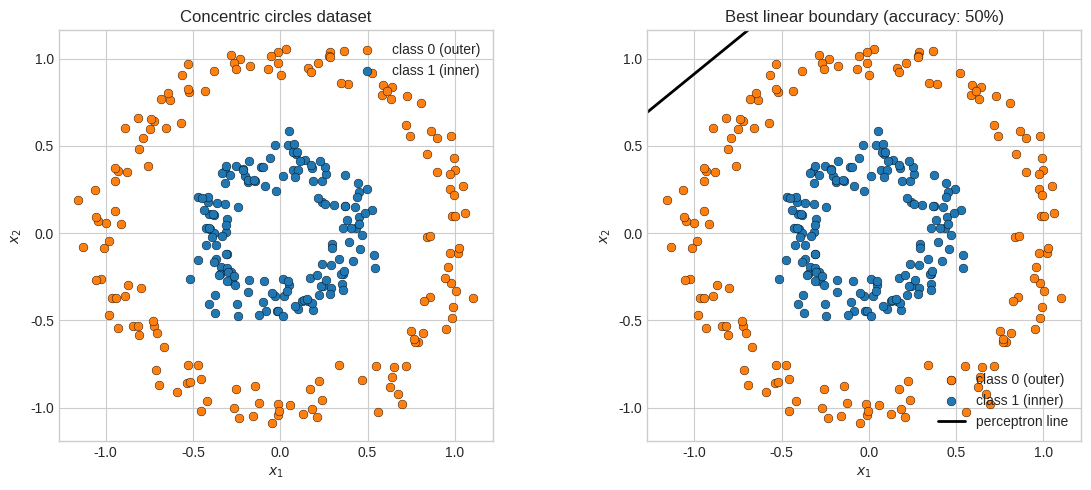
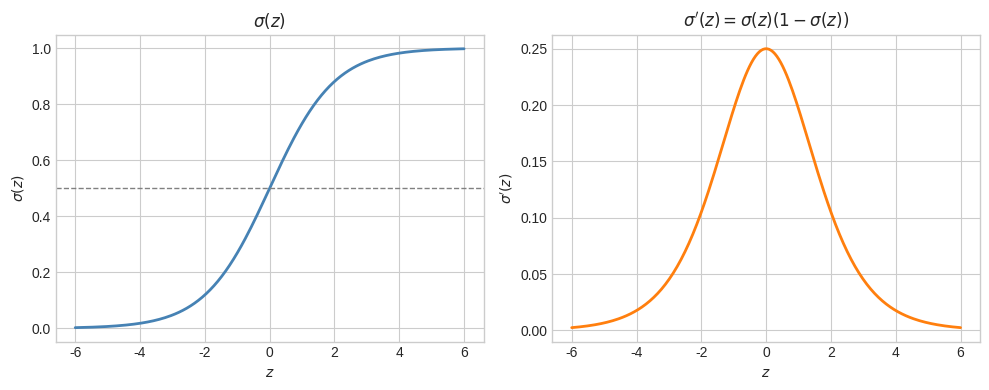
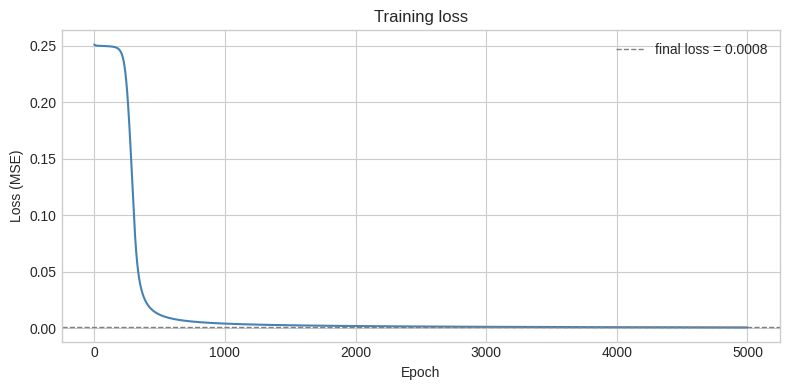
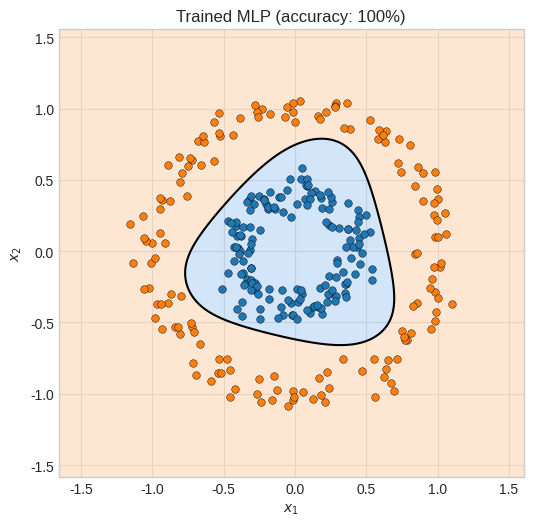
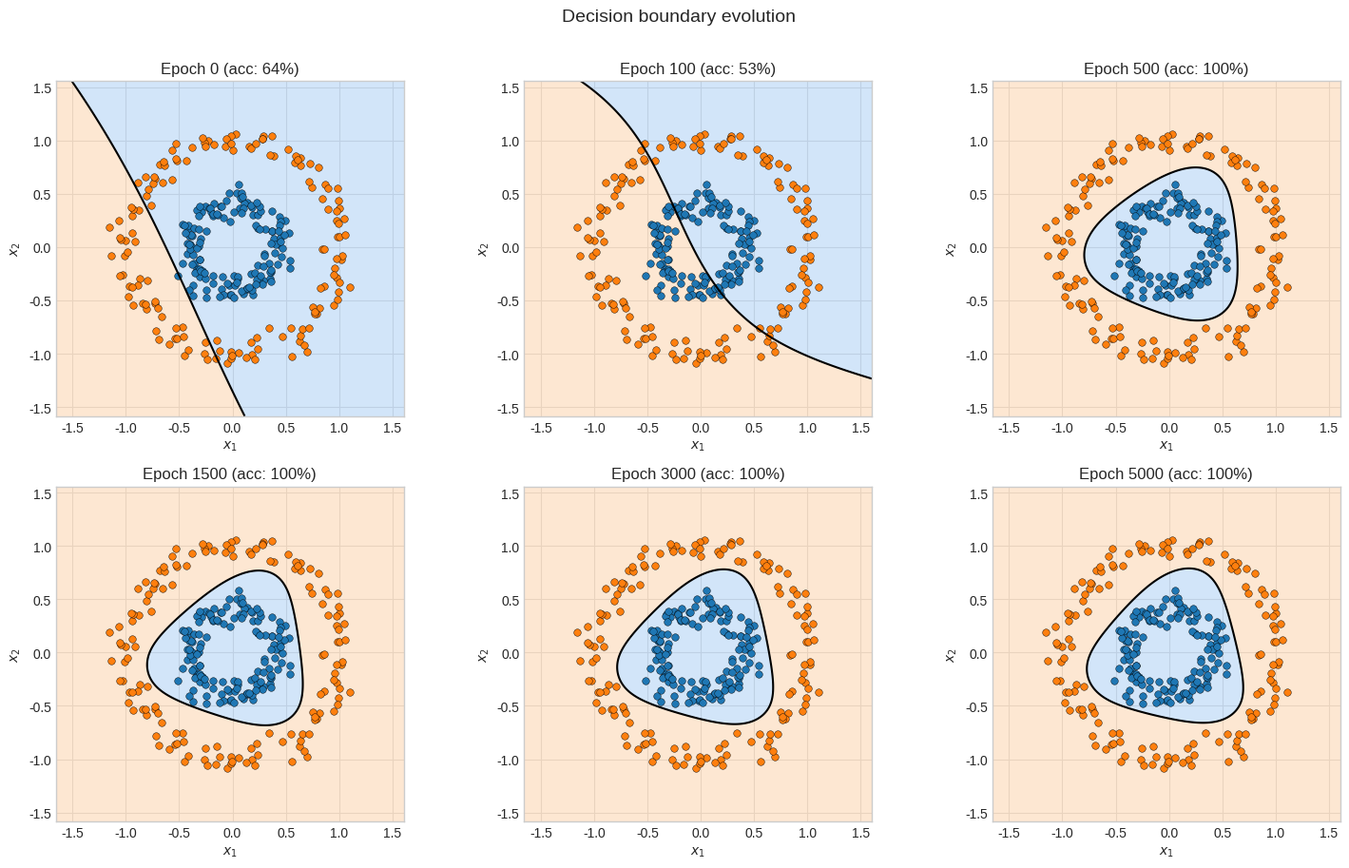
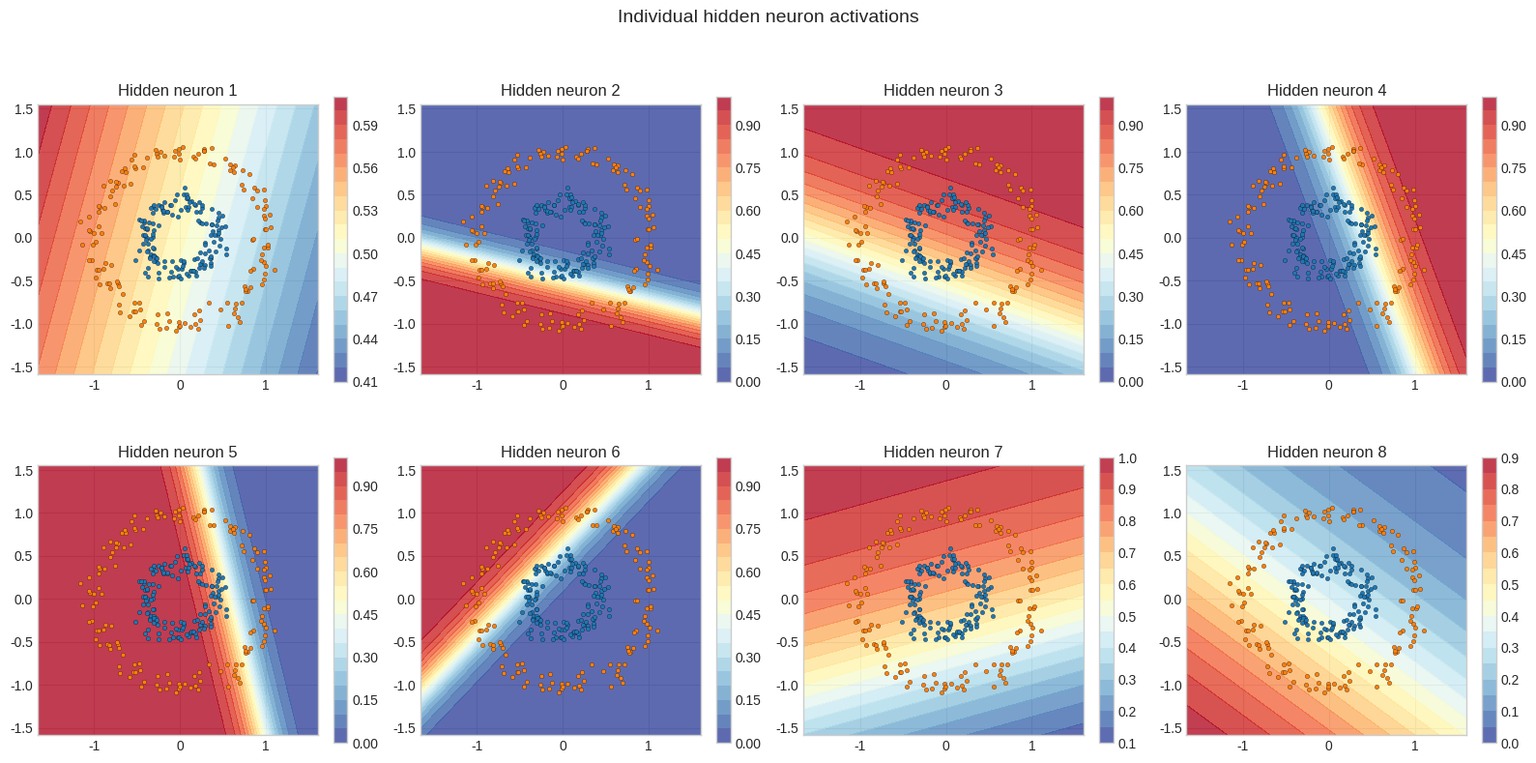
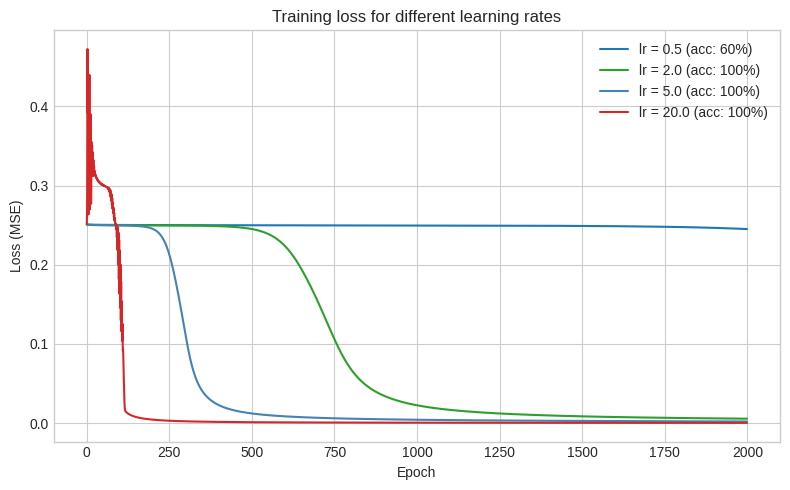
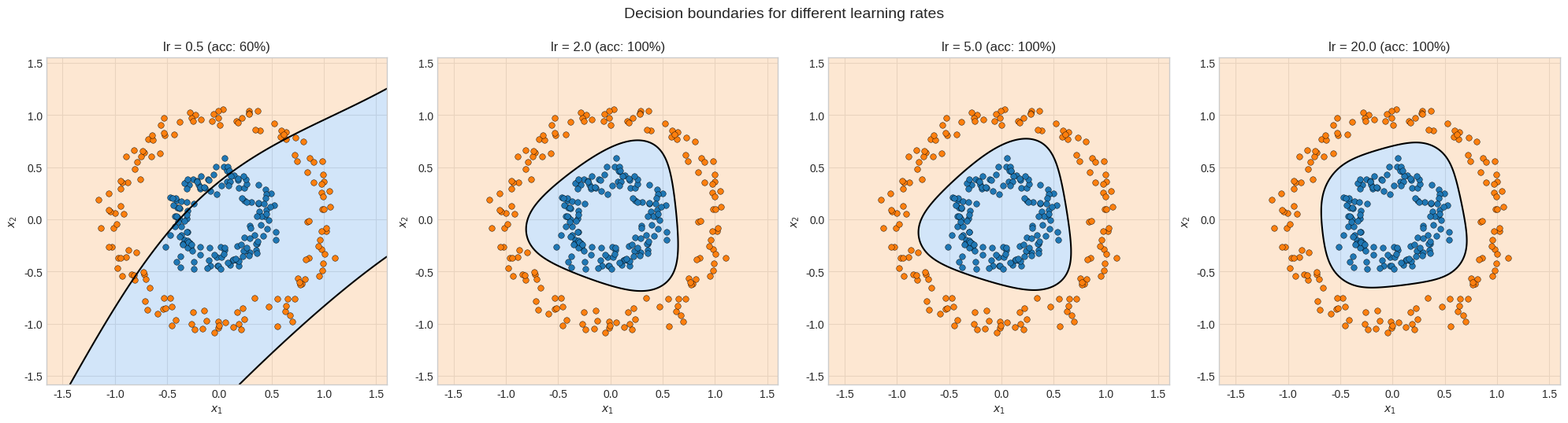
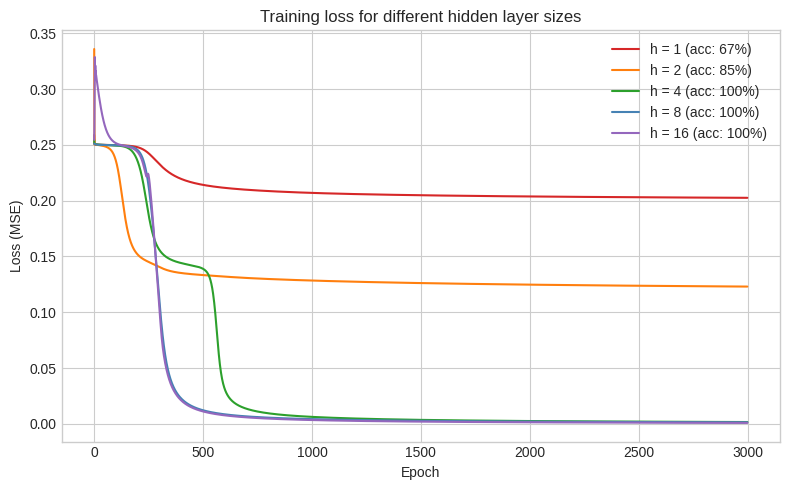
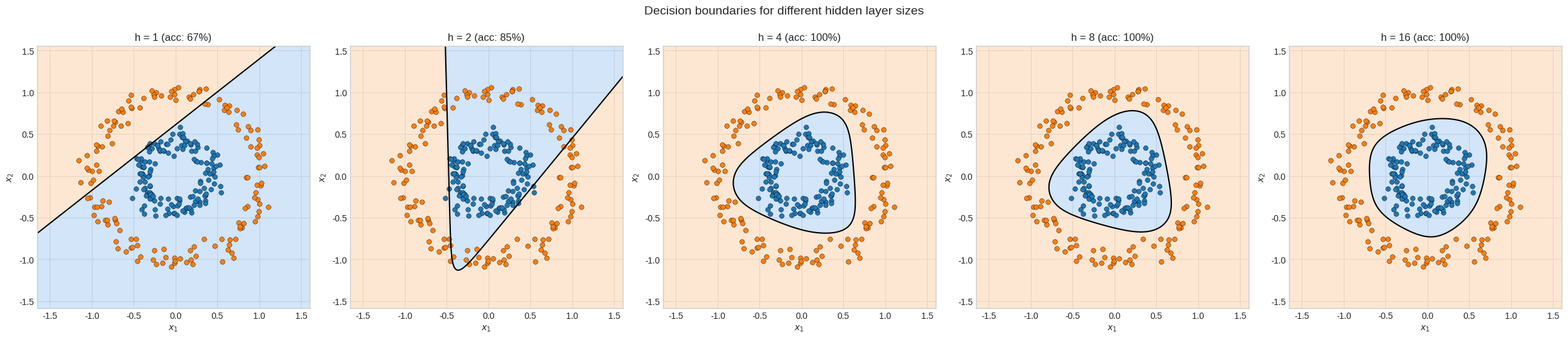

Python code for these plots, in order:
import numpy as np
import matplotlib.pyplot as plt
from matplotlib.colors import ListedColormap

plt.style.use("seaborn-v0_8-whitegrid")

def make_circles(n_samples=300, noise=0.08, factor=0.4, seed=42):
    """Generate two concentric circles of 2D points.

    Parameters
    ----------
    n_samples : int
        Total number of points (split evenly between inner and outer ring).
    noise : float
        Standard deviation of Gaussian noise added to the coordinates.
    factor : float
        Radius ratio of inner to outer ring (0 < factor < 1).
    seed : int
        Random seed for reproducibility.

    Returns
    -------
    X : ndarray of shape (n_samples, 2)
    y : ndarray of shape (n_samples,) with values 0 (outer) / 1 (inner)
    """
    rng = np.random.default_rng(seed)
    n_outer = n_samples // 2
    n_inner = n_samples - n_outer

    # Angles uniformly spaced around the circle.
    angles_outer = np.linspace(0, 2 * np.pi, n_outer, endpoint=False)
    angles_inner = np.linspace(0, 2 * np.pi, n_inner, endpoint=False)

    # Outer ring at radius 1, inner ring at radius `factor`.
    outer_x = np.cos(angles_outer)
    outer_y = np.sin(angles_outer)
    inner_x = factor * np.cos(angles_inner)
    inner_y = factor * np.sin(angles_inner)

    X = np.vstack([
        np.column_stack([outer_x, outer_y]),
        np.column_stack([inner_x, inner_y]),
    ])
    y = np.concatenate([np.zeros(n_outer), np.ones(n_inner)])

    # Add noise and shuffle.
    X += rng.normal(0, noise, X.shape)
    order = rng.permutation(n_samples)
    X, y = X[order], y[order]

    return X, y


X, y = make_circles(n_samples=300, seed=42)
print(f"Dataset: {X.shape[0]} points, 2 classes")
print(f"  Class 0 (outer ring): {(y == 0).sum()} points")
print(f"  Class 1 (inner ring): {(y == 1).sum()} points")

def plot_data(X, y, ax=None, title=""):
    """Scatter plot of the two-class dataset."""
    if ax is None:
        fig, ax = plt.subplots(figsize=(6, 6))
    ax.scatter(X[y == 0, 0], X[y == 0, 1], s=40, color="tab:orange",
               edgecolors="k", linewidths=0.3, label="class 0 (outer)")
    ax.scatter(X[y == 1, 0], X[y == 1, 1], s=40, color="tab:blue",
               edgecolors="k", linewidths=0.3, label="class 1 (inner)")
    ax.set_xlabel("$x_1$")
    ax.set_ylabel("$x_2$")
    ax.set_aspect("equal")
    ax.legend()
    if title:
        ax.set_title(title)


fig, axes = plt.subplots(1, 2, figsize=(12, 5))

# Left: the dataset.
plot_data(X, y, ax=axes[0], title="Concentric circles dataset")

# Right: best linear attempt — train a simple perceptron to show it fails.
# Quick perceptron (reusing the idea from the previous notebook).
w = np.zeros(2)
b = 0.0
y_signed = 2 * y - 1  # convert 0/1 to -1/+1 for perceptron
for _ in range(50):
    for x_i, y_i in zip(X, y_signed):
        if y_i * (np.dot(w, x_i) + b) <= 0:
            w += y_i * x_i
            b += y_i

plot_data(X, y, ax=axes[1], title="Best linear boundary")
xlim = axes[1].get_xlim()
if abs(w[1]) > 1e-12:
    xs = np.linspace(*xlim, 100)
    ys = -(w[0] * xs + b) / w[1]
    axes[1].plot(xs, ys, color="black", linewidth=2, label="perceptron line")
axes[1].set_xlim(*xlim)
axes[1].set_ylim(axes[0].get_ylim())

preds = np.where(X @ w + b >= 0, 1, -1)
acc = (preds == y_signed).mean()
axes[1].set_title(f"Best linear boundary (accuracy: {acc:.0%})")
axes[1].legend()

plt.tight_layout()
plt.show()

def sigmoid(z):
    """Sigmoid activation: maps any real number to (0, 1)."""
    return 1.0 / (1.0 + np.exp(-np.clip(z, -500, 500)))


def sigmoid_derivative(a):
    """Derivative of sigmoid, given the *output* a = sigmoid(z)."""
    return a * (1.0 - a)


# Plot sigmoid and its derivative side by side.
z = np.linspace(-6, 6, 200)
fig, axes = plt.subplots(1, 2, figsize=(10, 4))

axes[0].plot(z, sigmoid(z), color="steelblue", linewidth=2)
axes[0].axhline(0.5, color="gray", linestyle="--", linewidth=1)
axes[0].set_title("$\\sigma(z)$")
axes[0].set_xlabel("$z$")
axes[0].set_ylabel("$\\sigma(z)$")

a = sigmoid(z)
axes[1].plot(z, sigmoid_derivative(a), color="tab:orange", linewidth=2)
axes[1].set_title("$\\sigma'(z) = \\sigma(z)(1 - \\sigma(z))$")
axes[1].set_xlabel("$z$")
axes[1].set_ylabel("$\\sigma'(z)$")

plt.tight_layout()
plt.show()

def mse_loss(y_true, y_pred):
    """Compute mean squared error loss.

    Parameters
    ----------
    y_true : ndarray of shape (N,)
        True labels (0 or 1).
    y_pred : ndarray of shape (N,)
        Predicted values (between 0 and 1).
    """
    return np.mean((y_pred - y_true) ** 2)

class MLP:
    """A two-layer (one hidden) multi-layer perceptron for binary classification.

    Architecture: Input(n_input) -> Hidden(n_hidden, sigmoid) -> Output(1, sigmoid)
    """

    def __init__(self, n_input=2, n_hidden=8, n_output=1, seed=42):
        rng = np.random.default_rng(seed)

        # Xavier initialization.
        self.W1 = rng.normal(0, np.sqrt(2 / (n_input + n_hidden)), (n_input, n_hidden))
        self.b1 = np.zeros((1, n_hidden))
        self.W2 = rng.normal(0, np.sqrt(2 / (n_hidden + n_output)), (n_hidden, n_output))
        self.b2 = np.zeros((1, n_output))

    # ---- Forward pass ----

    def forward(self, X):
        """Compute predicted probabilities for input X."""
        self.z1 = X @ self.W1 + self.b1          # (N, n_hidden)
        self.a1 = sigmoid(self.z1)                # (N, n_hidden)
        self.z2 = self.a1 @ self.W2 + self.b2    # (N, 1)
        self.a2 = sigmoid(self.z2)                # (N, 1)
        return self.a2

    # ---- Backward pass (backpropagation) ----

    def backward(self, X, y_true):
        """Compute gradients for all weights and biases using MSE loss."""
        N = X.shape[0]
        y_true = y_true.reshape(-1, 1)

        # Output layer error signal (MSE gradient through sigmoid).
        # dL/da2 = 2/N * (a2 - y), then multiply by sigmoid derivative.
        delta2 = (2 / N) * (self.a2 - y_true) * sigmoid_derivative(self.a2)  # (N, 1)

        dW2 = self.a1.T @ delta2                            # (n_hidden, 1)
        db2 = np.sum(delta2, axis=0, keepdims=True)         # (1, 1)

        # Hidden layer error signal: propagate delta2 backward.
        delta1 = (delta2 @ self.W2.T) * sigmoid_derivative(self.a1)  # (N, n_hidden)

        dW1 = X.T @ delta1                                  # (n_input, n_hidden)
        db1 = np.sum(delta1, axis=0, keepdims=True)         # (1, n_hidden)

        return {"dW1": dW1, "db1": db1, "dW2": dW2, "db2": db2}

    # ---- Weight update (gradient descent) ----

    def update(self, grads, lr):
        """Apply one step of gradient descent."""
        self.W1 -= lr * grads["dW1"]
        self.b1 -= lr * grads["db1"]
        self.W2 -= lr * grads["dW2"]
        self.b2 -= lr * grads["db2"]

    # ---- Convenience ----

    def predict(self, X):
        """Return class labels (0 or 1) by thresholding at 0.5."""
        return (self.forward(X).ravel() >= 0.5).astype(int)

    def get_params(self):
        """Return a copy of all parameters (for snapshots)."""
        return (self.W1.copy(), self.b1.copy(), self.W2.copy(), self.b2.copy())

    def set_params(self, params):
        """Load parameters from a snapshot."""
        self.W1, self.b1, self.W2, self.b2 = params

# Quick sanity check: forward pass on untrained network.
mlp = MLP(n_input=2, n_hidden=8, seed=42)
y_pred = mlp.forward(X)

print(f"Output shape: {y_pred.shape}")
print(f"First 5 predictions: {y_pred.ravel()[:5].round(3)}")
print(f"All outputs in (0, 1): {(y_pred > 0).all() and (y_pred < 1).all()}")
print(f"Initial loss: {mse_loss(y, y_pred.ravel()):.4f}")
print(f"Initial accuracy: {(mlp.predict(X) == y).mean():.0%} (random — expected ~50%)")

def train_mlp(mlp, X, y, lr=1.0, epochs=2000, snapshot_at=None):
    """Train the MLP with full-batch gradient descent.

    Parameters
    ----------
    mlp : MLP
        The network to train (modified in place).
    X : ndarray of shape (N, 2)
        Training inputs.
    y : ndarray of shape (N,)
        Training labels (0 or 1).
    lr : float
        Learning rate for gradient descent.
    epochs : int
        Number of training epochs.
    snapshot_at : list of int, optional
        Epochs at which to save a copy of the weights.

    Returns
    -------
    loss_history : list of float
    snapshots : dict mapping epoch -> parameter tuple
    """
    if snapshot_at is None:
        snapshot_at = []
    snapshot_at = set(snapshot_at)

    loss_history = []
    snapshots = {}

    for epoch in range(epochs):
        # Forward pass.
        y_pred = mlp.forward(X)

        # Compute loss.
        loss = mse_loss(y, y_pred.ravel())
        loss_history.append(loss)

        # Save snapshot before updating (so epoch 0 = initial state).
        if epoch in snapshot_at:
            snapshots[epoch] = mlp.get_params()

        # Backward pass.
        grads = mlp.backward(X, y)

        # Update weights.
        mlp.update(grads, lr)

    # Final snapshot.
    snapshots[epochs] = mlp.get_params()

    return loss_history, snapshots

# Train the network.
# MSE + sigmoid converges slower than BCE, so we use more epochs and a higher
# learning rate to compensate.
mlp = MLP(n_input=2, n_hidden=8, seed=42)

snapshot_epochs = [0, 100, 500, 1500, 3000]
n_epochs = 5000

loss_history, snapshots = train_mlp(
    mlp, X, y,
    lr=5.0,
    epochs=n_epochs,
    snapshot_at=snapshot_epochs,
)

final_acc = (mlp.predict(X) == y).mean()
print(f"Final loss:     {loss_history[-1]:.4f}")
print(f"Final accuracy: {final_acc:.0%}")

fig, ax = plt.subplots(figsize=(8, 4))
ax.plot(loss_history, color="steelblue", linewidth=1.5)
ax.axhline(loss_history[-1], color="gray", linestyle="--", linewidth=1,
           label=f"final loss = {loss_history[-1]:.4f}")
ax.set_xlabel("Epoch")
ax.set_ylabel("Loss (MSE)")
ax.set_title("Training loss")
ax.legend()
plt.tight_layout()
plt.show()

# Background colormap: light orange for class 0, light blue for class 1.
BG_CMAP = ListedColormap(["#fdd8b5", "#b5d4f5"])


def plot_decision_boundary(mlp, X, y, ax=None, title="", resolution=200):
    """Plot the network's decision boundary as a filled contour.

    Parameters
    ----------
    mlp : MLP
        Trained (or partially trained) network.
    X : ndarray of shape (N, 2)
    y : ndarray of shape (N,)
    ax : matplotlib Axes, optional
    title : str
    resolution : int
        Grid resolution for the contour.
    """
    if ax is None:
        fig, ax = plt.subplots(figsize=(6, 6))

    margin = 0.5
    x_min, x_max = X[:, 0].min() - margin, X[:, 0].max() + margin
    y_min, y_max = X[:, 1].min() - margin, X[:, 1].max() + margin

    xx, yy = np.meshgrid(
        np.linspace(x_min, x_max, resolution),
        np.linspace(y_min, y_max, resolution),
    )
    grid = np.column_stack([xx.ravel(), yy.ravel()])
    zz = mlp.forward(grid).reshape(xx.shape)

    ax.contourf(xx, yy, zz, levels=[0, 0.5, 1], cmap=BG_CMAP, alpha=0.6)
    ax.contour(xx, yy, zz, levels=[0.5], colors="black", linewidths=1.5)

    ax.scatter(X[y == 0, 0], X[y == 0, 1], s=30, color="tab:orange",
               edgecolors="k", linewidths=0.3)
    ax.scatter(X[y == 1, 0], X[y == 1, 1], s=30, color="tab:blue",
               edgecolors="k", linewidths=0.3)

    ax.set_xlabel("$x_1$")
    ax.set_ylabel("$x_2$")
    ax.set_aspect("equal")
    if title:
        ax.set_title(title)

fig, ax = plt.subplots(figsize=(6, 6))
plot_decision_boundary(mlp, X, y, ax=ax,
                       title=f"Trained MLP (accuracy: {final_acc:.0%})")
plt.show()

all_snapshot_epochs = sorted(snapshots.keys())

fig, axes = plt.subplots(2, 3, figsize=(15, 9))
axes = axes.ravel()

temp_mlp = MLP(n_input=2, n_hidden=8)  # temporary MLP for loading snapshots

for ax, epoch in zip(axes, all_snapshot_epochs):
    temp_mlp.set_params(snapshots[epoch])
    acc = (temp_mlp.predict(X) == y).mean()
    plot_decision_boundary(temp_mlp, X, y, ax=ax,
                           title=f"Epoch {epoch} (acc: {acc:.0%})")

for ax in axes[len(all_snapshot_epochs):]:
    ax.axis("off")

plt.suptitle("Decision boundary evolution", fontsize=14, y=1.01)
plt.tight_layout()
plt.show()

n_hidden = mlp.W1.shape[1]
n_cols = 4
n_rows = (n_hidden + n_cols - 1) // n_cols

margin = 0.5
x_min, x_max = X[:, 0].min() - margin, X[:, 0].max() + margin
y_min, y_max = X[:, 1].min() - margin, X[:, 1].max() + margin
xx, yy = np.meshgrid(np.linspace(x_min, x_max, 150), np.linspace(y_min, y_max, 150))
grid = np.column_stack([xx.ravel(), yy.ravel()])

# Compute hidden layer activations on the grid.
hidden_activations = sigmoid(grid @ mlp.W1 + mlp.b1)  # (grid_points, n_hidden)

fig, axes = plt.subplots(n_rows, n_cols, figsize=(4 * n_cols, 4 * n_rows))
axes = axes.ravel()

for j in range(n_hidden):
    ax = axes[j]
    act = hidden_activations[:, j].reshape(xx.shape)
    im = ax.contourf(xx, yy, act, levels=20, cmap="RdYlBu_r", alpha=0.8)
    ax.scatter(X[y == 0, 0], X[y == 0, 1], s=10, color="tab:orange",
               edgecolors="k", linewidths=0.2)
    ax.scatter(X[y == 1, 0], X[y == 1, 1], s=10, color="tab:blue",
               edgecolors="k", linewidths=0.2)
    ax.set_title(f"Hidden neuron {j + 1}")
    ax.set_aspect("equal")
    plt.colorbar(im, ax=ax, fraction=0.046)

for ax in axes[n_hidden:]:
    ax.axis("off")

plt.suptitle("Individual hidden neuron activations", fontsize=14, y=1.01)
plt.tight_layout()
plt.show()

learning_rates = [0.5, 2.0, 5.0, 20.0]
lr_results = {}

for lr in learning_rates:
    net = MLP(n_input=2, n_hidden=8, seed=42)  # same initialization each time
    losses, _ = train_mlp(net, X, y, lr=lr, epochs=2000)
    acc = (net.predict(X) == y).mean()
    lr_results[lr] = {"losses": losses, "mlp": net, "acc": acc}

# Loss curves.
fig, ax = plt.subplots(figsize=(8, 5))
colors = ["tab:blue", "tab:green", "steelblue", "tab:red"]
for (lr, res), color in zip(lr_results.items(), colors):
    ax.plot(res["losses"], label=f"lr = {lr} (acc: {res['acc']:.0%})",
            color=color, linewidth=1.5)
ax.set_xlabel("Epoch")
ax.set_ylabel("Loss (MSE)")
ax.set_title("Training loss for different learning rates")
ax.legend()
plt.tight_layout()
plt.show()

fig, axes = plt.subplots(1, 4, figsize=(20, 5))
for ax, (lr, res) in zip(axes, lr_results.items()):
    plot_decision_boundary(res["mlp"], X, y, ax=ax,
                           title=f"lr = {lr} (acc: {res['acc']:.0%})")
plt.suptitle("Decision boundaries for different learning rates", fontsize=14, y=1.02)
plt.tight_layout()
plt.show()

hidden_sizes = [1, 2, 4, 8, 16]
size_results = {}

for h in hidden_sizes:
    net = MLP(n_input=2, n_hidden=h, seed=42)
    losses, _ = train_mlp(net, X, y, lr=5.0, epochs=3000)
    acc = (net.predict(X) == y).mean()
    size_results[h] = {"losses": losses, "mlp": net, "acc": acc}

# Loss curves.
fig, ax = plt.subplots(figsize=(8, 5))
colors = ["tab:red", "tab:orange", "tab:green", "steelblue", "tab:purple"]
for (h, res), color in zip(size_results.items(), colors):
    ax.plot(res["losses"], label=f"h = {h} (acc: {res['acc']:.0%})",
            color=color, linewidth=1.5)
ax.set_xlabel("Epoch")
ax.set_ylabel("Loss (MSE)")
ax.set_title("Training loss for different hidden layer sizes")
ax.legend()
plt.tight_layout()
plt.show()

fig, axes = plt.subplots(1, 5, figsize=(25, 5))
for ax, (h, res) in zip(axes, size_results.items()):
    plot_decision_boundary(res["mlp"], X, y, ax=ax,
                           title=f"h = {h} (acc: {res['acc']:.0%})")
plt.suptitle("Decision boundaries for different hidden layer sizes", fontsize=14, y=1.02)
plt.tight_layout()
plt.show()
